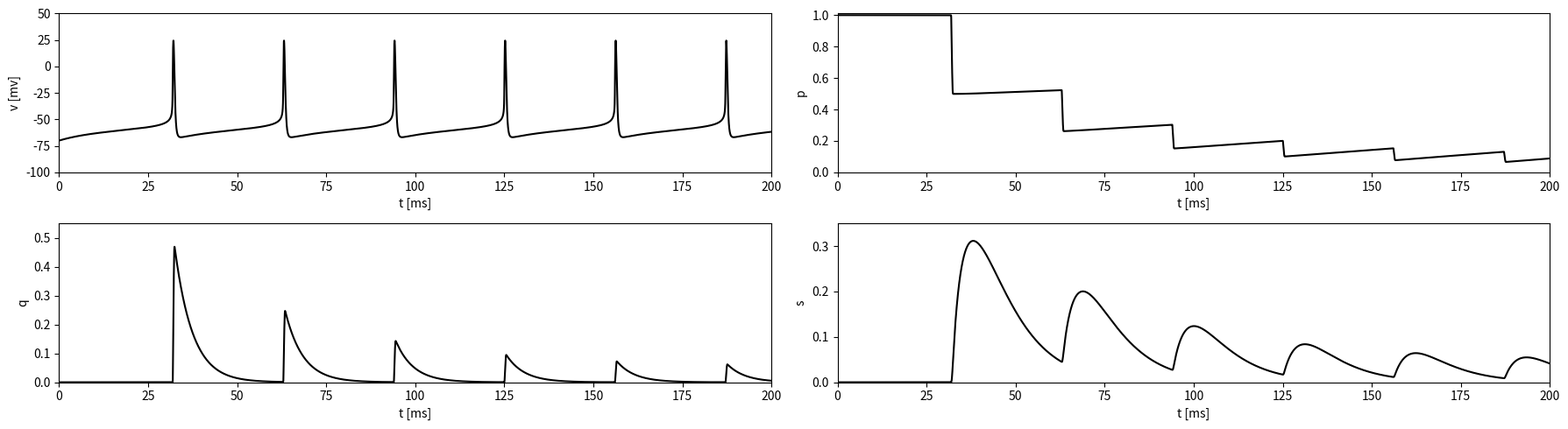

The script that saved this image:
"""
Chapter 39 - Short-Term Synaptic Plasticity.

Simulates a Wang-Buzsaki neuron with a short-term depressing synapse and
shows how the synaptic gating variable s weakens across successive
spikes.
"""

import numpy as np
from scipy.integrate import odeint
import matplotlib.pyplot as plt

# initialize:
t = 200
E_Na = 55
E_K = -90
E_L = -65
g_Na = 35
g_K = 9
g_L = 0.1
c = 1
I = 0.5
U = 0.5
C = 1.25
tau_d = 9.
tau_r = 3.
tau_dq = 5. 
tau_rec = 500
delta_t = 2**(-10)

N = int(t/delta_t)

v = np.zeros(N+1)
n = np.zeros(N+1)
h = np.zeros(N+1)
p = np.zeros(N+1)
q = np.zeros(N+1)
s = np.zeros(N+1)
t_value = np.linspace(0, t, N+1)


# Define Alpha:
def a_m(v):
  return ((v+35)/10) / (1 - np.exp(-(v+35)/10))

def a_n(v):
  return (0.05 * (v+34)) / (1 - np.exp(-(v+34)/10))

def a_h(v):
  return 0.35 * np.exp(-(v+58)/20)


# Define Beta:
def b_m(v):
  return 4 * np.exp(-(v+60)/18)

def b_n(v):
  return 0.625 * np.exp(-(v+44)/80)

def b_h(v):
  return 5 / (1 + np.exp(-(v+28)/10))

# Define Lmiting Functions:
def m_inf(v):
      return a_m(v) / (a_m(v) + b_m(v))

def tau_m(v):
  return 1 / (a_m(v) + b_m(v))

def n_inf(v):
  return a_n(v) / (a_n(v) + b_n(v))

def tau_n(v):
  return 1 / (a_n(v) + b_n(v))

def h_inf(v):
  return a_h(v) / (a_h(v) + b_h(v))

def tau_h(v):
  return 1 / (a_h(v) + b_h(v))

# Define the Chemical Synapses model ODEs
def spike(x, t):
  v, n, h, p, q, s = x
  i_Na = g_Na * m_inf(v)**3 * h * (E_Na - v)
  i_K = g_K * n**4 * (E_K - v)
  i_L = g_L * (E_L - v)
  dvdt = (i_Na + i_K + i_L + I) / c
  dndt = (n_inf(v) - n) / tau_n(v)
  dhdt = (h_inf(v) - h) / tau_h(v)
  dpdt = ((1 - p - q) / tau_rec) - (C * (1 + np.tanh(v / 10)) * p * np.log(1 / (1 - U)))
  dqdt = ((- q) / tau_dq) + (C * (1 + np.tanh(v / 10)) * p * np.log(1 / (1 - U)))
  dsdt = (q * (1 - s) / tau_r) - (s / tau_d)
  return [dvdt, dndt, dhdt, dpdt, dqdt, dsdt]

# Initial conditions for Chemical Synapses model
v0 = -70
n0 = n_inf(v0)
h0 = h_inf(v0)
p0 = 1.
q0 = 0.
s0 = 0.
x0 = [v0, n0, h0, p0, q0, s0]

# Solve the Chemical Synapses model ODE
sol = odeint(spike, x0, t_value)
v = sol[:, 0]
n = sol[:, 1]
h = sol[:, 2]
p = sol[:, 3]
q = sol[:, 4]
s = sol[:, 5]

# Plot v, p, q, s:
plt.figure(figsize=(18, 5))

# Plot v:
plt.subplot(2, 2, 1)
plt.plot(t_value, v, 'black')
plt.ylim(-100, 50)
plt.xlim(0, t)
plt.xlabel('t [ms]')
plt.ylabel('v [mv]')

# Plot p:
plt.subplot(2, 2, 2)
plt.plot(t_value, p, 'black')
plt.ylim(0, 1.01)
plt.xlim(0, t)
plt.xlabel('t [ms]')
plt.ylabel('p')

# Plot q:
plt.subplot(2, 2,3)
plt.plot(t_value, q, 'black')
plt.ylim(0, 0.55)
plt.xlim(0, t)
plt.xlabel('t [ms]')
plt.ylabel('q')

# Plot s:
plt.subplot(2, 2, 4)
plt.plot(t_value, s, 'black')
plt.ylim(0, 0.35)
plt.xlim(0, t)
plt.xlabel('t [ms]')
plt.ylabel('s')

plt.tight_layout()
plt.show()
